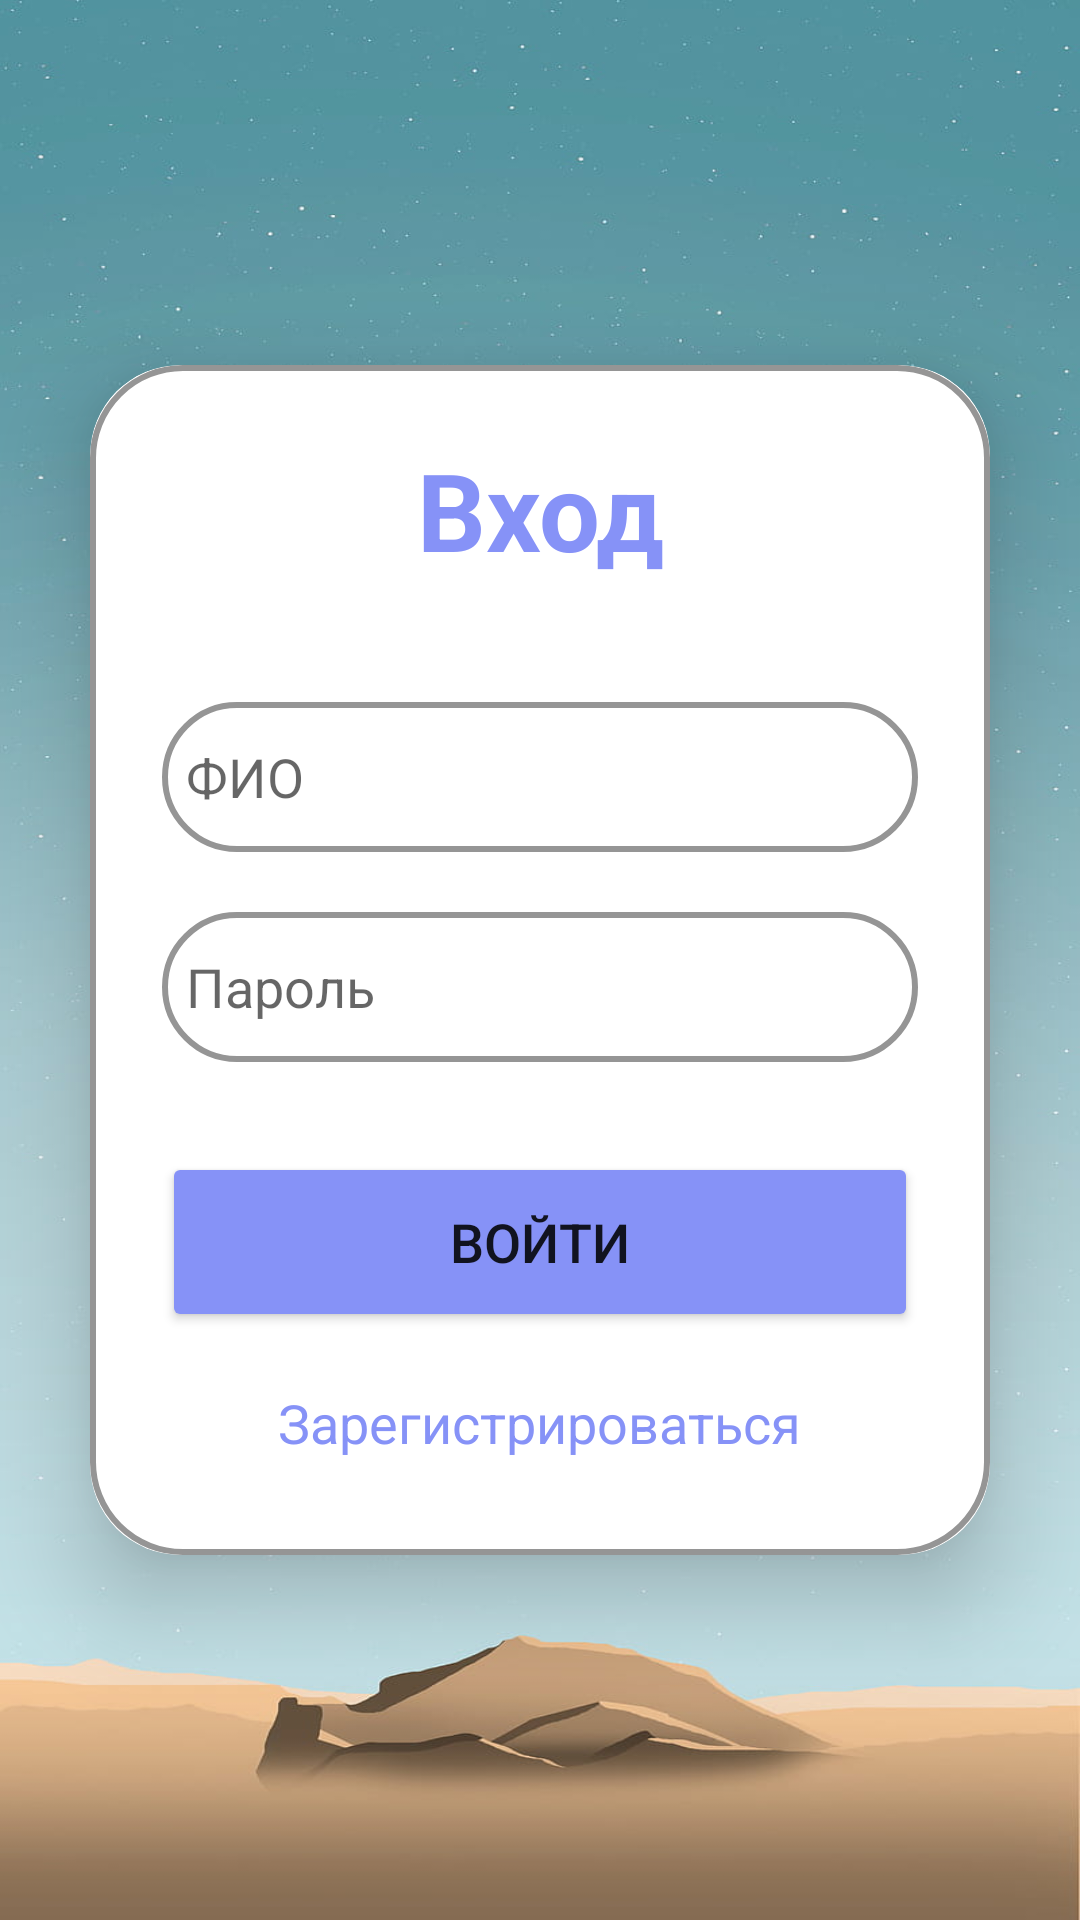

This screen was rendered from an Android layout file. Write that file and the resources it references.
<!-- AndroidManifest.xml: application theme Theme.MCHS -->
<!-- res/layout/activity_login.xml -->
<?xml version="1.0" encoding="utf-8"?>
<LinearLayout
    xmlns:android="http://schemas.android.com/apk/res/android"
    xmlns:app="http://schemas.android.com/apk/res-auto"
    xmlns:tools="http://schemas.android.com/tools"
    android:layout_width="match_parent"
    android:layout_height="match_parent"
    android:orientation="vertical"
    android:gravity="center"
    android:background="@drawable/bav3"
    tools:context=".MainActivity">

    <androidx.cardview.widget.CardView
        android:layout_width="match_parent"
        android:layout_height="wrap_content"
        android:layout_margin="30dp"
        app:cardCornerRadius="30dp"
        app:cardElevation="20dp">

        <LinearLayout
            android:layout_width="match_parent"
            android:layout_height="wrap_content"
            android:orientation="vertical"
            android:layout_gravity="center_horizontal"
            android:padding="24dp"
            android:background="@drawable/custom_edittext">

            <TextView
                android:layout_width="match_parent"
                android:layout_height="wrap_content"
                android:text="Вход"
                android:textSize="36sp"
                android:textAlignment="center"
                android:textStyle="bold"
                android:textColor="@color/lavender"/>

            <EditText
                android:layout_width="match_parent"
                android:layout_height="50dp"
                android:id="@+id/login_username"
                android:background="@drawable/custom_edittext"
                android:layout_marginTop="40dp"
                android:padding="8dp"
                android:hint="ФИО"
                android:drawableLeft="@drawable/profile"
                android:drawablePadding="8dp"
                android:textColor="@color/black"/>

            <EditText
                android:layout_width="match_parent"
                android:layout_height="50dp"
                android:id="@+id/login_password"
                android:background="@drawable/custom_edittext"
                android:layout_marginTop="20dp"
                android:padding="8dp"
                android:hint="Пароль"
                android:inputType="textPassword"
                android:drawableLeft="@drawable/password"
                android:drawablePadding="8dp"
                android:textColor="@color/black"/>

            <Button
                android:layout_width="match_parent"
                android:layout_height="60dp"
                android:text="Войти"
                android:id="@+id/login_button"
                android:textSize="18sp"
                android:layout_marginTop="30dp"
                android:backgroundTint="@color/lavender"
                app:cornerRadius = "20dp"/>

            <TextView
                android:layout_width="wrap_content"
                android:layout_height="wrap_content"
                android:id="@+id/signupRedirectText"
                android:text="Зарегистрироваться"
                android:layout_gravity="center"
                android:padding="8dp"
                android:layout_marginTop="10dp"
                android:textColor="@color/lavender"
                android:textSize="18sp"/>

        </LinearLayout>

    </androidx.cardview.widget.CardView>

</LinearLayout>
<!-- resources referenced by this layout -->
<resources>
  <color name="black">#FF000000</color>
  <color name="lavender">#8692f7</color>
  <!-- drawable bav3: jpg bitmap (drawable, 41191 bytes) -->
  <!-- drawable custom_edittext (drawable) -->
  <?xml version="1.0" encoding="utf-8"?>
  <shape xmlns:android="http://schemas.android.com/apk/res/android"
      android:shape="rectangle">
  
      <stroke
          android:width="2dp"
          android:color="@color/grey2"/>
      <corners
          android:radius="30dp"/>
  </shape>
  <style name="Theme.MCHS" parent="Theme.MaterialComponents.DayNight.NoActionBar">
          
          <item name="colorPrimary">@color/purple_500</item>
          <item name="colorPrimaryVariant">@color/purple_700</item>
          <item name="colorOnPrimary">@color/white</item>
          
          <item name="colorSecondary">@color/teal_200</item>
          <item name="colorSecondaryVariant">@color/teal_700</item>
          <item name="colorOnSecondary">@color/black</item>
          
          <item name="android:statusBarColor">?attr/colorPrimaryVariant</item>
          
      </style>
  <color name="grey2">#959595</color>
  <color name="purple_500">#FF6200EE</color>
  <color name="purple_700">#FF3700B3</color>
  <color name="white">#FFFFFFFF</color>
  <color name="teal_200">#FF03DAC5</color>
  <color name="teal_700">#FF018786</color>
</resources>
